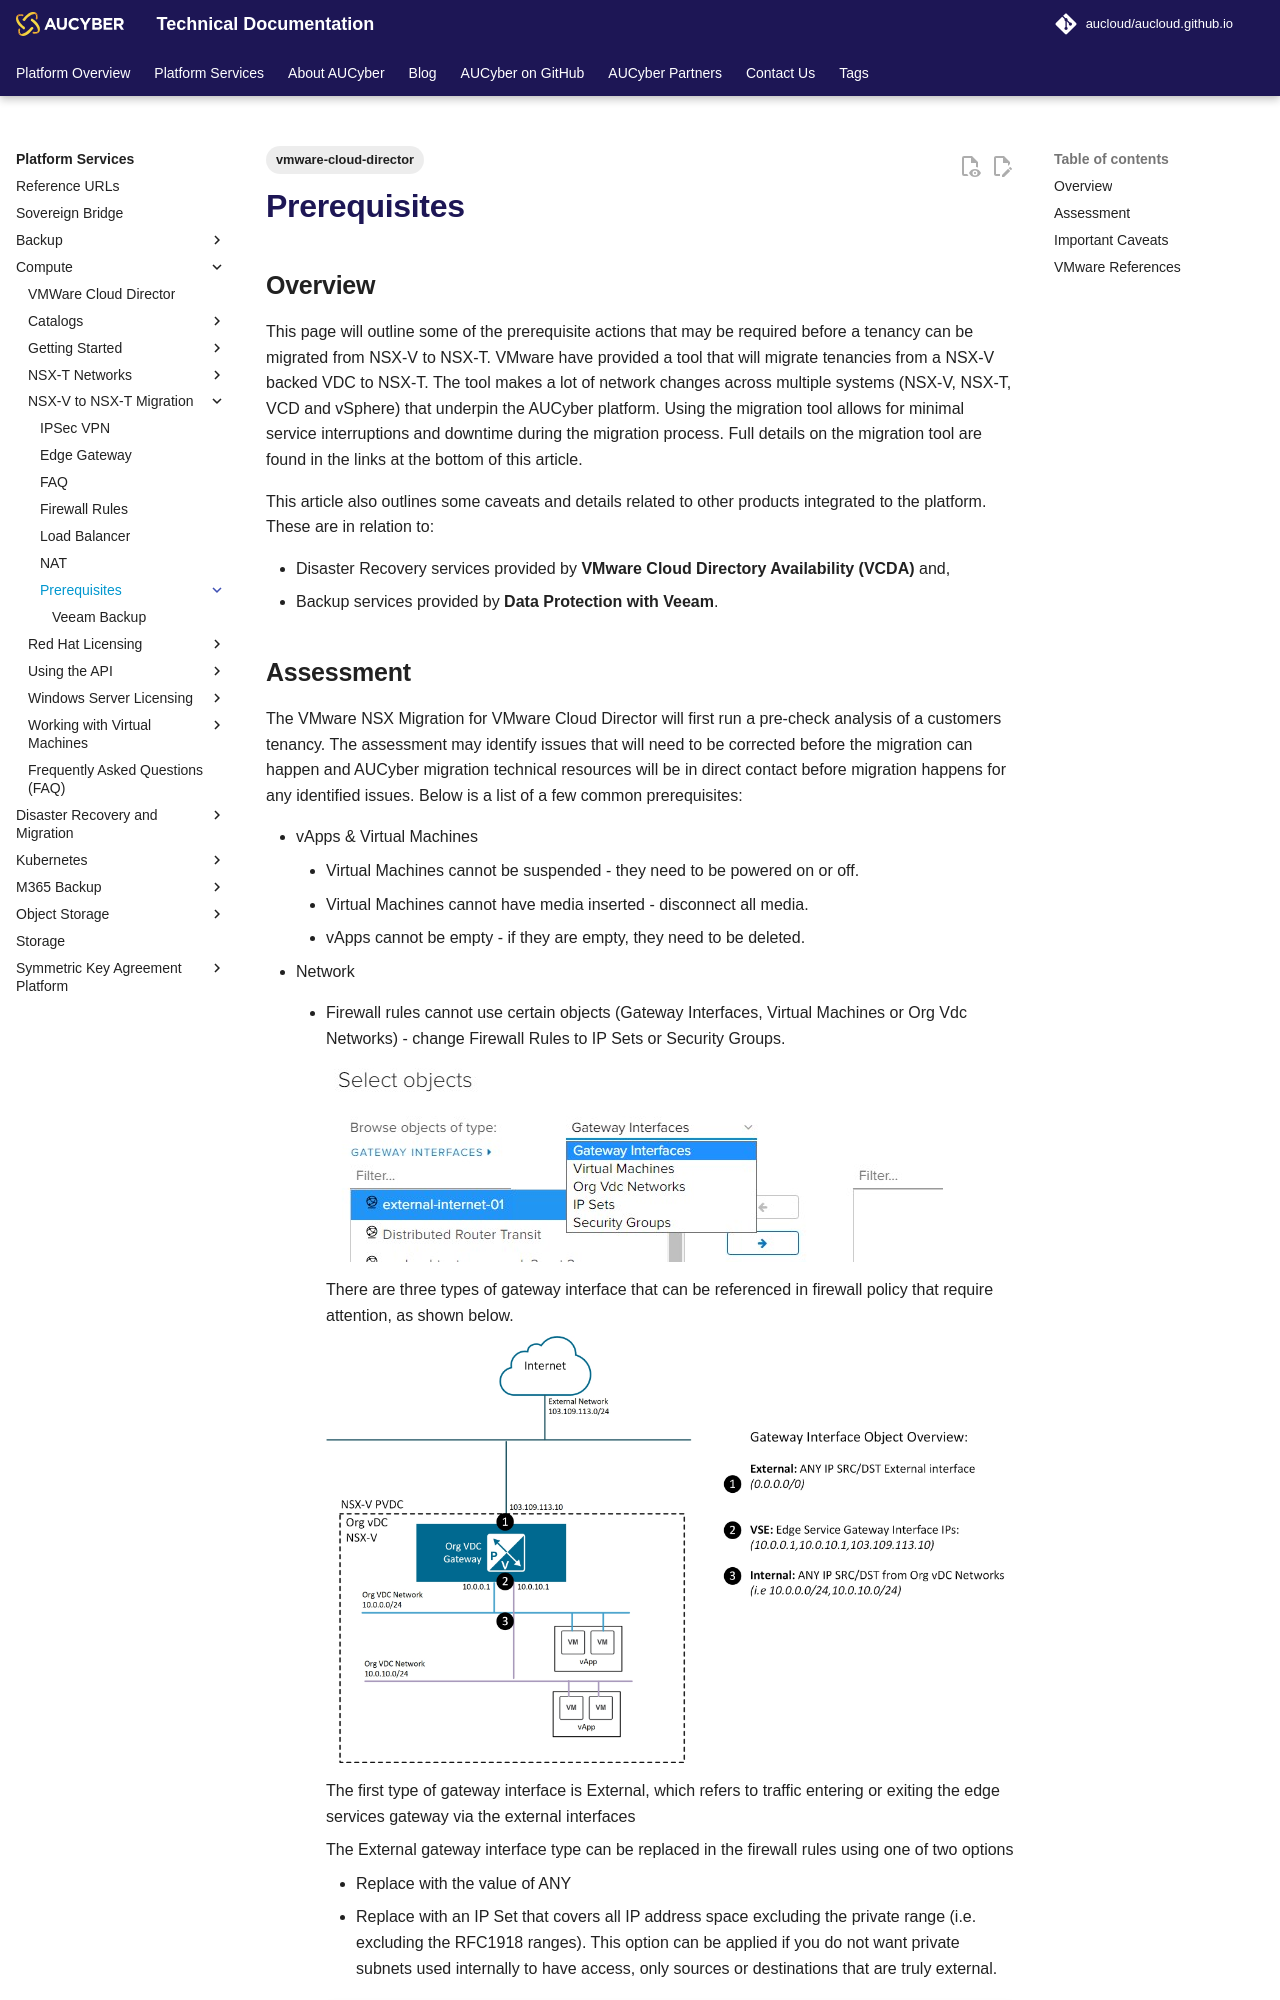

repository: aucloud/aucloud.github.io · page: latest/Platform_Services/Compute/NSX-V to NSX-T Migration/Prerequisites/index.html · generator: mkdocs

---
title: Prerequisites
description: NSX-V to NSX-T Process
tags:
    - vmware-cloud-director
---

# Prerequisites

## Overview

This page will outline some of the prerequisite actions that may be required before a tenancy can be migrated from NSX-V to NSX-T.  VMware have provided a tool that will migrate tenancies from a NSX-V backed VDC to NSX-T.  The tool makes a lot of network changes across multiple systems (NSX-V, NSX-T, VCD and vSphere) that underpin the AUCloud platform.  Using the migration tool allows for minimal service interruptions and downtime during the migration process.  Full details on the migration tool are found in the links at the bottom of this article.

This article also outlines some caveats and details related to other products integrated to the platform.  These are in relation to:

- Disaster Recovery services provided by **VMware Cloud Directory Availability (VCDA)** and,
- Backup services provided by **Data Protection with Veeam**.
